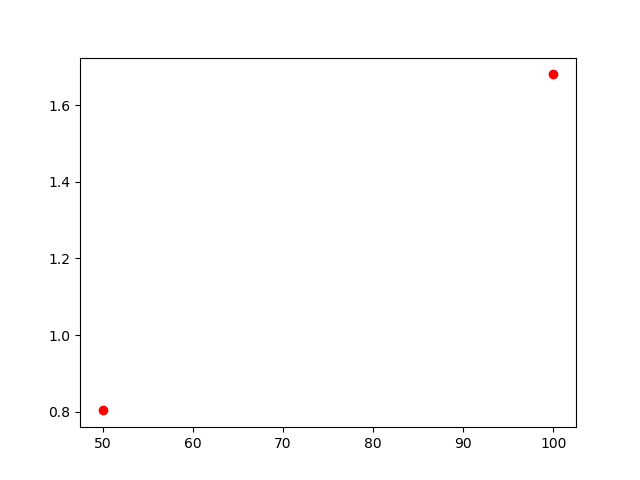

Source data for this figure (header and first rows):
, lambda, chi2
0, 100, 1.681
1, 50, 0.803
